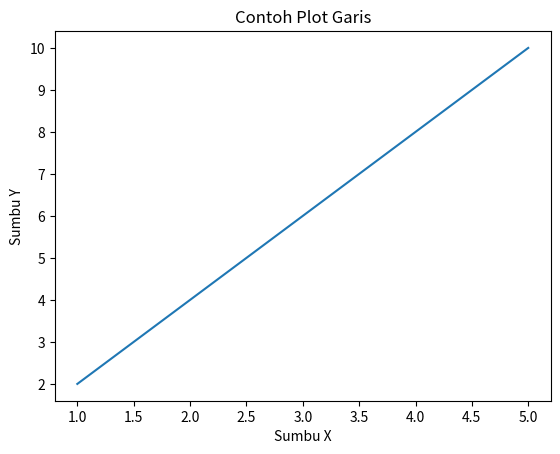

Python code for this plot:
import matplotlib.pyplot as plt

# Data
x = [1, 2, 3, 4, 5]
y = [2, 4, 6, 8, 10]

# Membuat plot garis
plt.plot(x, y)

# Menambahkan judul dan label sumbu
plt.title("Contoh Plot Garis")
plt.xlabel("Sumbu X")
plt.ylabel("Sumbu Y")

# Menampilkan plot
plt.show()
